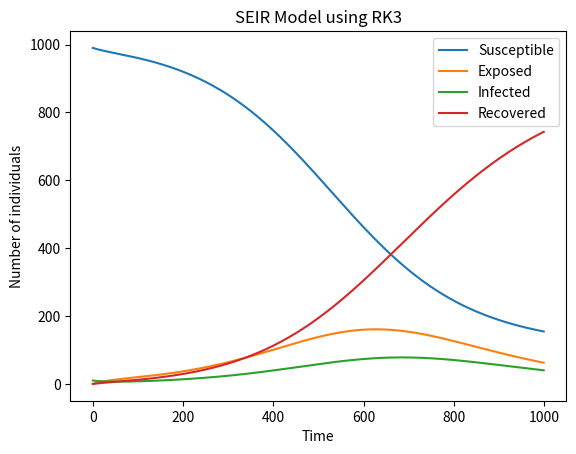

This figure's Python source:
import numpy as np
import matplotlib.pyplot as plt


def SEIR_RK3(N, I0, beta, gamma, sigma, t_end, dt):
    # Initialize arrays
    t = np.arange(0, t_end, dt)
    S = np.zeros_like(t)
    E = np.zeros_like(t)
    I = np.zeros_like(t)
    R = np.zeros_like(t)

    # Set initial conditions
    S[0] = N - I0
    E[0] = 0
    I[0] = I0
    R[0] = 0

    # Runge-Kutta 3 method
    for i in range(1, len(t)):
        k1_S = -beta * S[i - 1] * I[i - 1] / N
        k1_E = beta * S[i - 1] * I[i - 1] / N - sigma * E[i - 1]
        k1_I = sigma * E[i - 1] - gamma * I[i - 1]
        k1_R = gamma * I[i - 1]
        k2_S = -beta * (S[i - 1] + dt * k1_S / 2) * (I[i - 1] + dt * k1_I / 2) / N
        k2_E = beta * (S[i - 1] + dt * k1_S / 2) * (I[i - 1] + dt * k1_I / 2) / N - sigma * (E[i - 1] + dt * k1_E / 2)
        k2_I = sigma * (E[i - 1] + dt * k1_E / 2) - gamma * (I[i - 1] + dt * k1_I / 2)
        k2_R = gamma * (I[i - 1] + dt * k1_I / 2)
        k3_S = -beta * (S[i - 1] + dt * k2_S / 2) * (I[i - 1] + dt * k2_I / 2) / N
        k3_E = beta * (S[i - 1] + dt * k2_S / 2) * (I[i - 1] + dt * k2_I / 2) / N - sigma * (E[i - 1] + dt * k2_E / 2)
        k3_I = sigma * (E[i - 1] + dt * k2_E / 2) - gamma * (I[i - 1] + dt * k2_I / 2)
        k3_R = gamma * (I[i - 1] + dt * k2_I / 2)
        S[i] = S[i - 1] + dt * (k1_S + 2 * k2_S + 2 * k3_S) / 6
        E[i] = E[i - 1] + dt * (k1_E + 2 * k2_E + 2 * k3_E) / 6
        I[i] = I[i - 1] + dt * (k1_I + 2 * k2_I + 2 * k3_I) / 6
        R[i] = R[i - 1] + dt * (k1_R + 2 * k2_R + 2 * k3_R) / 6

    return S, E, I, R


# Example usage
N = 1000
I0 = 10
beta = 0.5
sigma = 0.1
gamma = 0.2
t_end = 100
dt = 0.1

S, E, I, R = SEIR_RK3(N, I0, beta, gamma, sigma, t_end, dt)

# Plot results
plt.plot(S, label='Susceptible')
plt.plot(E, label='Exposed')
plt.plot(I, label='Infected')
plt.plot(R, label='Recovered')
plt.xlabel('Time')
plt.ylabel('Number of individuals')
plt.title('SEIR Model using RK3')
plt.legend()
plt.show()
